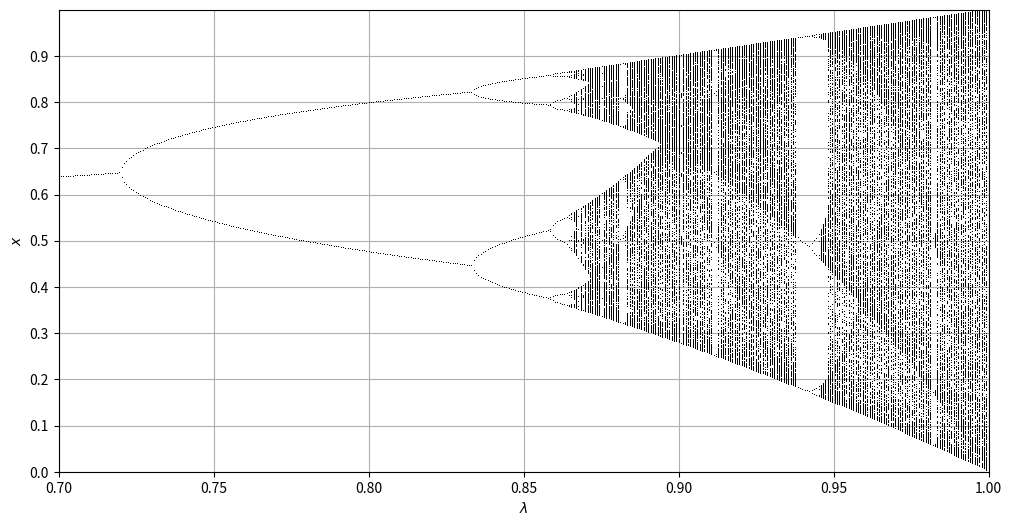

This chart was generated by the following Python code:
import numpy as np
import matplotlib.pyplot as plt
import matplotlib
matplotlib.use('agg')

# 将λ的值从0.7到1的区域放大，并重新绘制分叉图

# 参数
lambda_values = np.linspace(0.7, 1, 400)  # λ的取值范围调整为0.7到1
iterations = 5000  # 每个λ值的迭代次数
last = 500  # 要绘制的最后迭代次数，用以展示行为

# 初始化存储x值的数组
x = 0.5 * np.ones_like(lambda_values)

# 创建绘图
plt.figure(figsize=(12, 6))

# 遍历每个λ值
for i in range(iterations):
    x = lambda_values * np.sin(np.pi * x)  # 迭代方程
    # 仅绘制最后'last'次迭代以展示最终行为
    if i >= (iterations - last):
        plt.plot(lambda_values, x, ',k', alpha=1)  # 改变点的颜色和大小

# 设置图形
plt.xlabel("$\lambda$")
plt.ylabel("$x$")
plt.xlim(0.7, 1)
plt.ylim(0, 1)

# 设置刻度线
plt.xticks(np.arange(0.7, 1, 0.05))
plt.yticks(np.arange(0, 1, 0.1))
plt.grid(True)

# 显示图形
plt.savefig("0.7_lambda_1.png")

